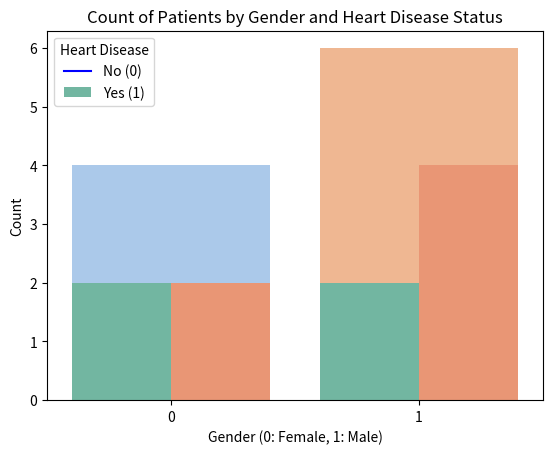

This figure's Python source:
import pandas as pd
import seaborn as sns
import matplotlib.pyplot as plt

# Dataset
data = {
    'age': [45, 54, 63, 37, 50, 41, 59, 70, 38, 48],
    'gender': [0, 1, 1, 0, 1, 0, 1, 1, 0, 1],
    'heart_disease': [1, 0, 1, 0, 1, 1, 1, 0, 0, 1]
}

df = pd.DataFrame(data)

# DistPlot for age distribution
sns.histplot(df['age'], kde=True, bins=10, color='blue')
plt.title('Distribution of Patients by Age')
plt.xlabel('Age')
plt.ylabel('Number of Patients')
plt.show()

# CountPlot for gender distribution
sns.countplot(data=df, x='gender', palette='pastel')
plt.title('Count of Patients by Gender')
plt.xlabel('Gender (0: Female, 1: Male)')
plt.ylabel('Count')
plt.show()

# CountPlot for gender distribution by heart disease status
sns.countplot(data=df, x='gender', hue='heart_disease', palette='Set2')
plt.title('Count of Patients by Gender and Heart Disease Status')
plt.xlabel('Gender (0: Female, 1: Male)')
plt.ylabel('Count')
plt.legend(title='Heart Disease', labels=['No (0)', 'Yes (1)'])
plt.show()
